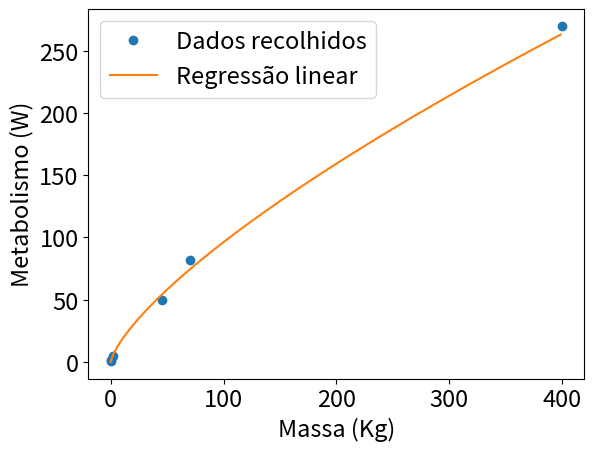

Reproduce this figure in Python.
import math
import matplotlib.pyplot as py
Massa=[400,70,45,2,0.3,0.16]
Metab=[270,82,50,4.8,1.45,0.97]
log_massa=[]
log_metab=[]
n=len(Massa)
for i in range(len(Massa)):
    log_massa.append(math.log(Massa[i]))
    log_metab.append(math.log(Metab[i]))

mlog_massa=sum(log_massa)/n
mlog_metab=sum(log_metab)/n
cov=0
var=0
for i in range(n):
    cov+=((log_metab[i]-mlog_metab)*(log_massa[i]-mlog_metab))/n
    var+=((log_massa[i]-mlog_massa)**2)/n

declive=cov/var
b=mlog_metab-declive*mlog_massa
list1=[]
list2=[]
a=math.exp(b)

for i in range(400):
    analitica=a*(i**(declive))
    list1.append(analitica)
    list2.append(i)
print(declive,b)
py.plot(Massa,Metab,'o',label='Dados recolhidos')
py.plot(list2,list1,label='Regressão linear')
py.xlabel('Massa (Kg)',fontsize=17)
py.ylabel('Metabolismo (W)',fontsize=17) 
py.rc('legend', fontsize=17)
py.tick_params(axis='both', which='major', labelsize=17)
py.legend()
py.show()



